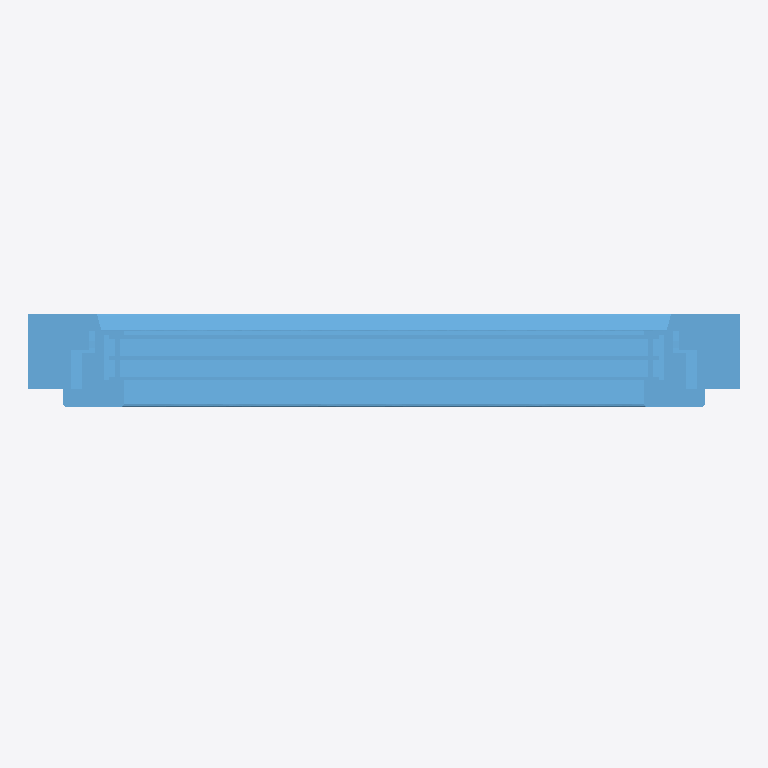
Plan cut of the same IFC building model at storey 'Level 1' (level 0.00 m, cut at 1.40 m), seen from above with north up, elements coloured by IFC class: 1 window (light blue). Cut surfaces are drawn darker.
Extent 0.8 m × 0.1 m × 1.3 m (x, y, z). Storeys (1): Level 1 at 0.00 m. Elements (1): 1 IfcWindow.

HEADER;
FILE_DESCRIPTION(('ViewDefinition [CoordinationView_V2.0, QuantityTakeOffAddOnView]'),'2;1');
FILE_NAME('0001','2022-06-06T15:37:43',(''),(''),'The EXPRESS Data Manager Version 5.02.0100.07 : ','21.0.0.383 - Exporter 21.2.1.0 - Alternate UI 21','');
FILE_SCHEMA(('IFC2X3'));
ENDSEC;
DATA;
#121=IFCPROJECT('29wAYORHv5FPxU3IP658m$',#42,'0001',$,$,'Project Name','Project Status',(#113),#108);
#151=IFCSITE('29wAYORHv5FPxU3IP658mz',#42,'Default',$,$,#150,$,$,.ELEMENT.,(42,21,31,181945),(-71,-3,-24,-263305),0.0,$,$);
#132=IFCBUILDING('29wAYORHv5FPxU3IP658m_',#42,'',$,$,#33,$,'',.ELEMENT.,$,$,#128);
#141=IFCBUILDINGSTOREY('29wAYORHv5FPxU3IQvwtBu',#42,'Level 1',$,'Level:8mm Head',#139,$,'Level 1',.ELEMENT.,0.0);
#69251=IFCWINDOW('1imfmD4LfFoQcF4s3zu3Ta',#42,'2021_ES_Ventana_Replus_RE80-PVC-i30_11100_1H-1FI:11100:349552',$,'2021_ES_Ventana_Replus_RE80-PVC-i30_11100_1H-1FI:11100',#69249,#69241,'349552',1773.49118093239,770.000000000005);
ENDSEC;
